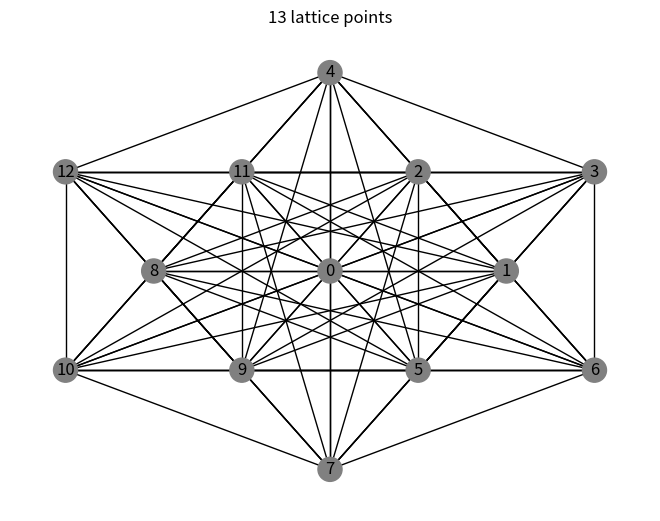

The matplotlib source for this figure: (Note: this script raises an exception after producing the figure.)
# -*- coding: utf-8 -*-
"""
Created on Thu Jul 26 11:08:30 2018

@author: wangyf
"""
import matplotlib.pyplot as plt
import networkx as nx
import numpy as np
import math
from networkx.algorithms import isomorphism as iso
from pprint import pprint
from numpy.linalg import inv


def two_points_D(A,B):
    '''
    Calculates the distance between two points A and B
    '''
    d = math.sqrt((A[0]-B[0])**2+(A[1]-B[1])**2)
    return d


def drawing(G):
    '''
    takes in graph g, draw it
    '''
    color = nx.get_node_attributes(G,'color')
    pos=nx.get_node_attributes(G,'pos')
    plt.figure() 
    nx.draw(G, pos, with_labels=True, node_color = list(color.values()))
    
def gmothers(mother):
    
    nm = len(mother)
    Gm = nx.Graph()
    
    for i in range(nm):
        Gm.add_node(i, pos = mother[i], color = empty)
    
    edge_d = []
    edge = []
    
    # Add all egdes and calculate the edge distance
    for i in range(nm):
        for j in np.arange(i+1,nm):
            edge.append((i,j))
            edge_d.append(two_points_D(mother[i],mother[j]))
            
    ne = len(edge)
    for i in range(ne):
        #if edge_d[i] <= 1:
        Gm.add_edges_from([edge[i]], length = edge_d[i])
    drawing(Gm)
    plt.title('%d lattice points' %nm)
    
    return Gm
    
def gconfigurations(mother, son):
    '''
    takes in mother coordinate list and son's index number
    returns the shaded son graph
    '''
    Gs = nx.Graph()
    nm = len(mother)
    ns = len(son)
    
    
    edge_d = []
    edge = []
    for i in range(nm):
        for j in np.arange(i+1,nm):
            edge.append((i,j))
            edge_d.append(two_points_D(mother[i],mother[j]))
            
    ne = len(edge)
    for i in range(ne):
        Gs.add_edges_from([edge[i]], length = edge_d[i])
    for i in range(nm):
        Gs.add_node(i, pos = mother[i], color = empty)
    for i in range(ne):
        if edge_d[i] <= 1:
            Gs.add_edges_from([edge[i]], length = edge_d[i])    
    for si in range(ns):
        Gs.node[son[si]]['color'] = filled
    
    drawing(Gs)
    plt.title('Pd %d' %ns)

    return Gs

def gclusters(cmother, son):
    ns = len(son)
    Gc = nx.Graph()
    for i in range(ns):
        c = son[i]
        Gc.add_node(i, pos = cmother[c], color = filled)
        
    edge_d = []
    edge = []
    for i in range(ns):        
        for j in np.arange(i+1,ns):
            c  = son[i]
            d = son[j]
            edge.append((i,j))
            edge_d.append(two_points_D(cmother[c],cmother[d]))    
    ne = len(edge)
    for i in range(ne):
        Gc.add_edges_from([edge[i]], length = edge_d[i])
        
    drawing(Gc)
    plt.title('Pd %d' %ns)
       
    return Gc
 
def get_occupancy(G, i):
    
    '''
    Get the occupancy from the graph G for node i 
    Occupied is 1 and unoccupied is 0
    '''
    if G.nodes[i]['color'] == empty: o = 0
    if G.nodes[i]['color'] == filled: o = 1 
    
    return o    

def get_delta(Gl,Gs):
    
    '''
    takes in larger graph Gl and smaller graph Gs
    find sub isomorphic graphs of Gs from Gl
    calculate the delta value in pi matrix 
    '''
    '''
    find subgraphs using edge distance match
    '''
    GM = iso.GraphMatcher(Gl, Gs, edge_match=iso.numerical_edge_match(['length'],[1.0]))
    '''
    list down total number of subgraphs niso
    '''
    x= [y for y in GM.subgraph_isomorphisms_iter()]
    
    niso =len(x)
    '''
    save subgraphs to a list
    '''
    subg = list()
    for i in range(niso):    
        subg.append(tuple(x[i].keys()))
    
    '''
    save product into a list 
    and caclulate the sum divid by total number of subgraphs
    '''
    subi = []
    subs = []
    for i in range(niso):
        subi.append([])
        for j in range(len(subg[i])):
            subi[i].append(get_occupancy(Gl,subg[i][j]))   
        subs.append(np.product(subi[i]))
    delta = np.sum(subs)/niso
    
    return delta
        
#%%
'''
main
'''
    

mother = [(0,0), (1,0), (1/2, 3**0.5/2), (3/2, 3**0.5/2), (0, 3**0.5),
          (1/2, -3**0.5/2), (3/2, -3**0.5/2), (0, -3**0.5),
          (-1,0), (-1/2, -3**0.5/2), (-3/2, -3**0.5/2),
          (-1/2, 3**0.5/2), (-3/2, 3**0.5/2)]
config = [[0],
          [0,1],
          [0,1,2],
          [0,1,2,3],
          [0,1,2,3,5],
          [0,1,2,3,5,6],
          [0,1,2,3,5,9],
          [0,1,2,3,5,11],
          [0,1,2,5,9,8,11],
          [0,1,2,3,5,9,7],
          [0,1,2,5,8,11,12],
          [0,1,2,8,9,11,12]]
'''
Energy of clusters in eV
'''

Ec = [0, -0.45, -1.5, -2.56, -3.41, -4.49, -4.38, -4.32, -6.07, -4.9, -5.11, -5.12]


     
empty = 'grey'
filled = 'r'

Gm = gmothers(mother)
    
        
'''
Creat 12 configurations
'''
ns = len(config)  # number of configurations 
Gsv = [] # list of configurations 
for si in range(ns):
    son = config[si]
    Gs = gconfigurations(mother,son)
    Gsv.append(Gs)


#%%
'''
Creat 6 clusters
'''

cmother = [(0,0), (1,0), (1/2, 3**0.5/2), (3/2, 3**0.5/2), (0, 3**0.5)]
cconfig = [[0], [0,1], [0,3], [1,4],[0,1,2],[1,2,4], [0,1,3]]


nc = len(cconfig) # number of clusers
Gcv = [] # list of clusters
for si in range(nc):
    cson = cconfig[si] 
    Gc = gclusters(cmother,cson)
    Gcv.append(Gc)       
        
#%% Stattistical analysis
'''
creat pi matrix
size of number of configuration * numbers of clusters
'''
pi = np.zeros((ns,nc))
Ec = np.array(Ec)
for i in range(ns):
    for j in range(nc):
        pi[i][j] = get_delta(Gsv[i],Gcv[j])
        
J = np.linalg.lstsq(pi, Ec, rcond=None)[0]
      
MSE = np.sum(np.power((np.dot(pi,J) - Ec),2))/ns     
